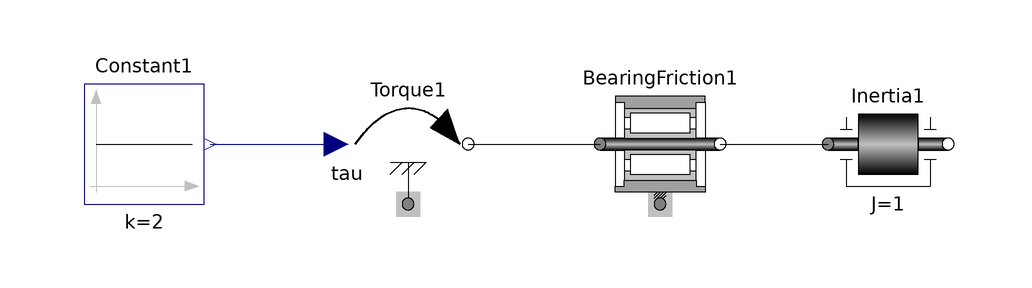

Above is the diagram view of the following Modelica model: its components placed by their Placement annotations and its connect equations drawn as lines.

model BearingFrictionTest 
  annotation (uses(Modelica(version="2.2")), Diagram);
  Modelica.Mechanics.Rotational.BearingFriction BearingFriction1(tau_pos=[0,0.7; 
        1,2; 2,1.6; 3,0.6; 4,0.4]) annotation (extent=[2,16; 22,36]);
  Modelica.Mechanics.Rotational.Torque Torque1
    annotation (extent=[-40,16; -20,36]);
  Modelica.Blocks.Sources.Constant Constant1(k=2)
    annotation (extent=[-84,16; -64,36]);
  Modelica.Mechanics.Rotational.Inertia Inertia1
    annotation (extent=[40,16; 60,36]);
equation 
  connect(Torque1.flange_b, BearingFriction1.flange_a)
    annotation (points=[-20,26; 2,26], style(color=0, rgbcolor={0,0,0}));
  connect(Constant1.y, Torque1.tau)
    annotation (points=[-63,26; -42,26], style(color=74, rgbcolor={0,0,127}));
  connect(BearingFriction1.flange_b, Inertia1.flange_a)
    annotation (points=[22,26; 40,26], style(color=0, rgbcolor={0,0,0}));
end BearingFrictionTest;